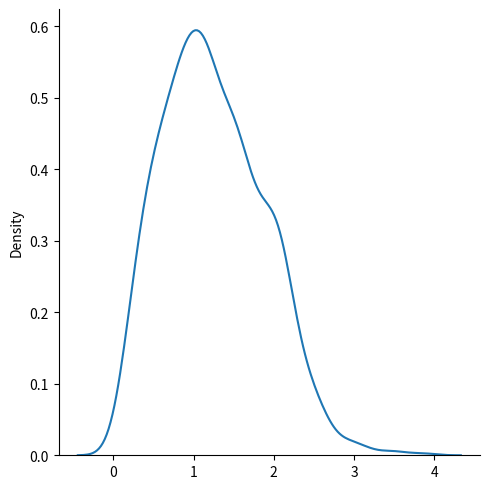

This chart was generated by the following Python code:
# Rayleigh Distribution in Python

from numpy import random
import matplotlib.pyplot as plt
import seaborn as sns
x=random.rayleigh(scale=2,size=(2,3))
print(x)
sns.displot(random.rayleigh(size=1000),kind="kde")
plt.show()